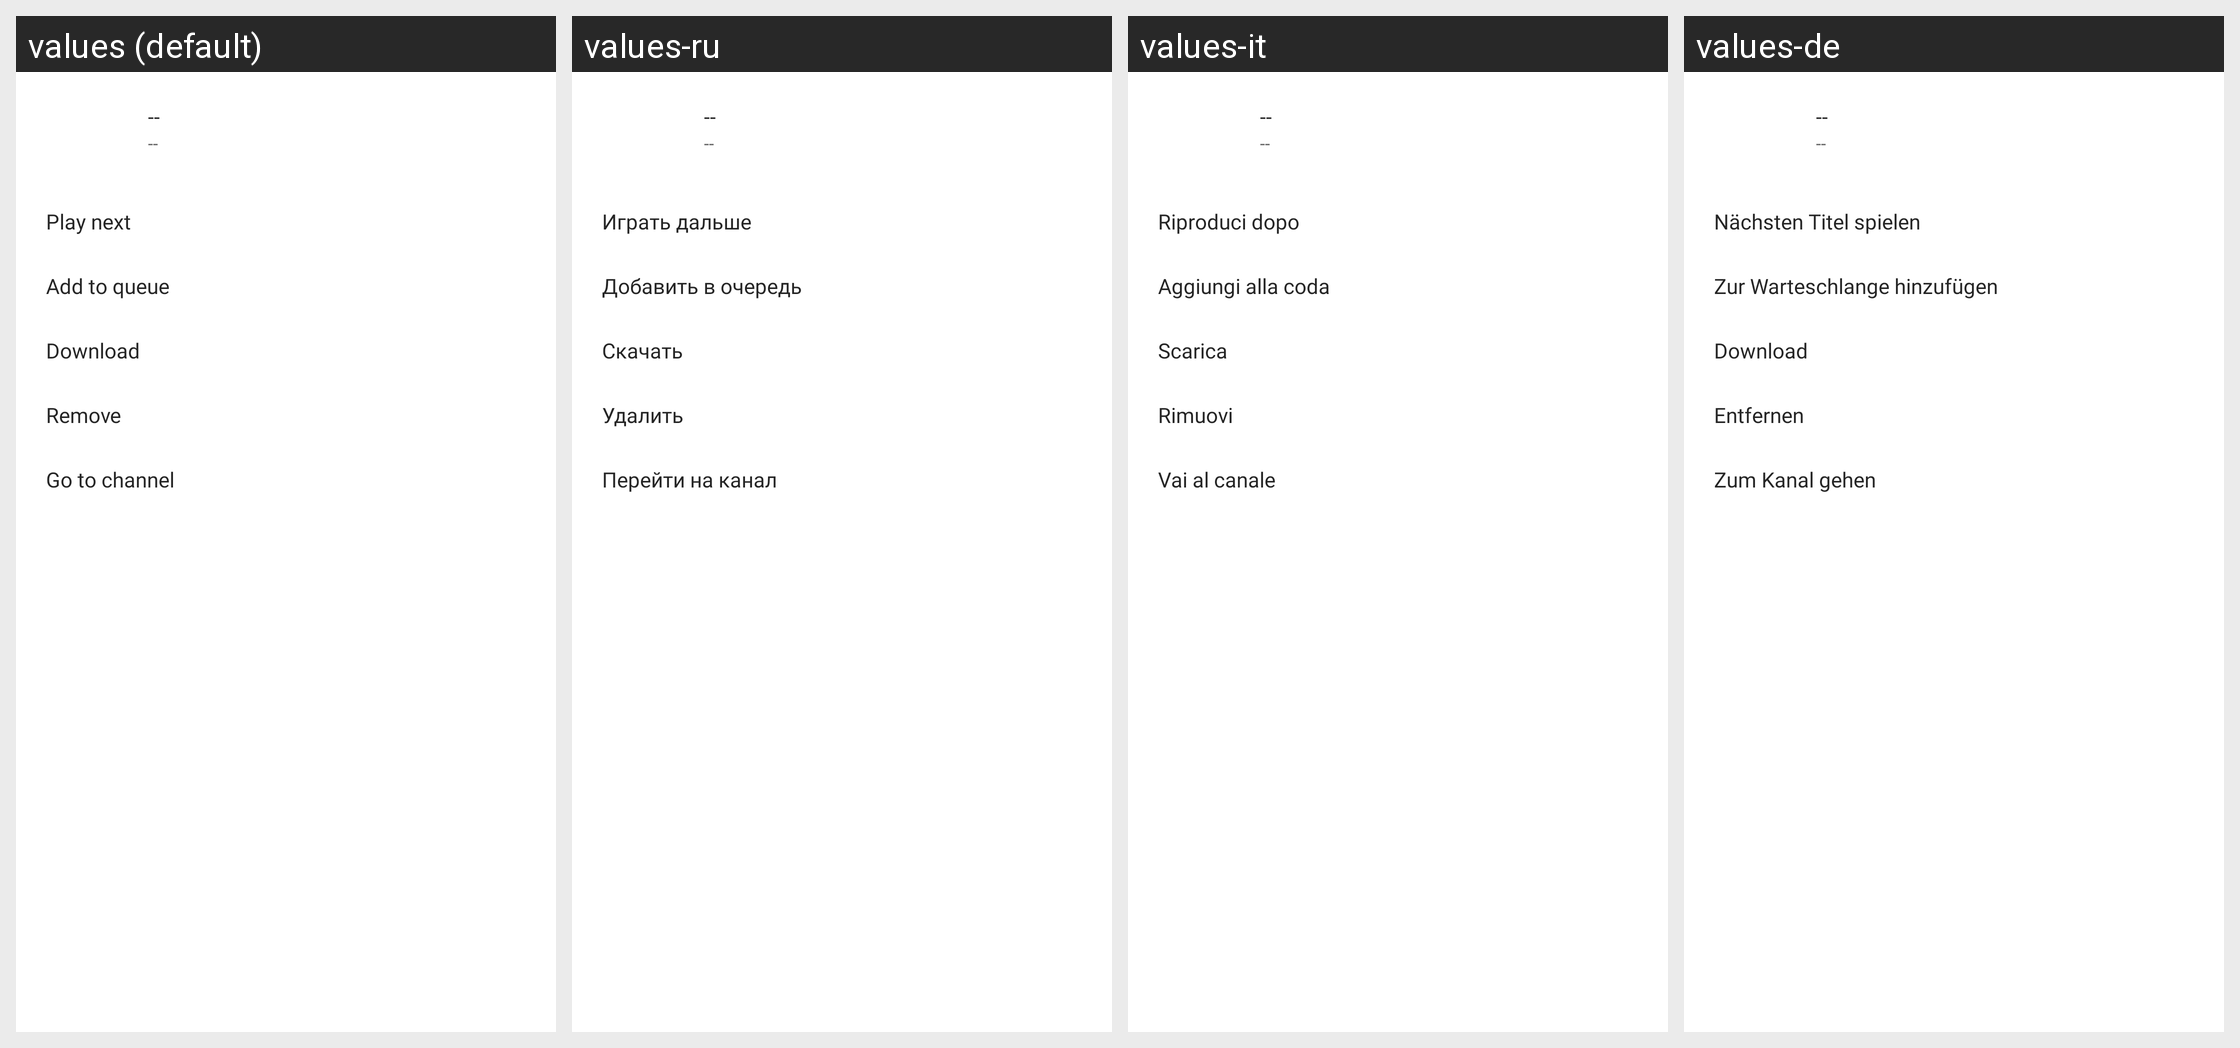

Here is an Android app screen in its default locale and in the app's own translations. Write out the translated-string differences for the strings that appear on this screen.
Android screen res/layout/bottom_sheet_podcast_dialog.xml rendered under 4 locales, left to right: values (default), values-ru, values-it, values-de. Device: Nexus 5 (rendered at 1080×1920; each locale shown at half size, 540×960, under a caption strip naming it); theme AppTheme.SplashScreen.
Other locales in the repository, not shown: values-fr, values-ko, values-pt, values-zh.
Strings drawn on this screen, with the default value and each locale's value (text and hints the layout hard-codes, and strings that could not be matched under every locale, appear in the picture but are not listed):

label_placeholder
  values: --
  values-ru: --  [not translated; the default value is used]
  values-it: --
  values-de: --  [not translated; the default value is used]

podcast_bottom_sheet_play_next
  values: Play next
  values-ru: Играть дальше
  values-it: Riproduci dopo
  values-de: Nächsten Titel spielen

podcast_bottom_sheet_add_to_queue
  values: Add to queue
  values-ru: Добавить в очередь
  values-it: Aggiungi alla coda
  values-de: Zur Warteschlange hinzufügen

podcast_bottom_sheet_download
  values: Download
  values-ru: Скачать
  values-it: Scarica
  values-de: Download

podcast_bottom_sheet_remove
  values: Remove
  values-ru: Удалить
  values-it: Rimuovi
  values-de: Entfernen

podcast_bottom_sheet_go_to_channel
  values: Go to channel
  values-ru: Перейти на канал
  values-it: Vai al canale
  values-de: Zum Kanal gehen
